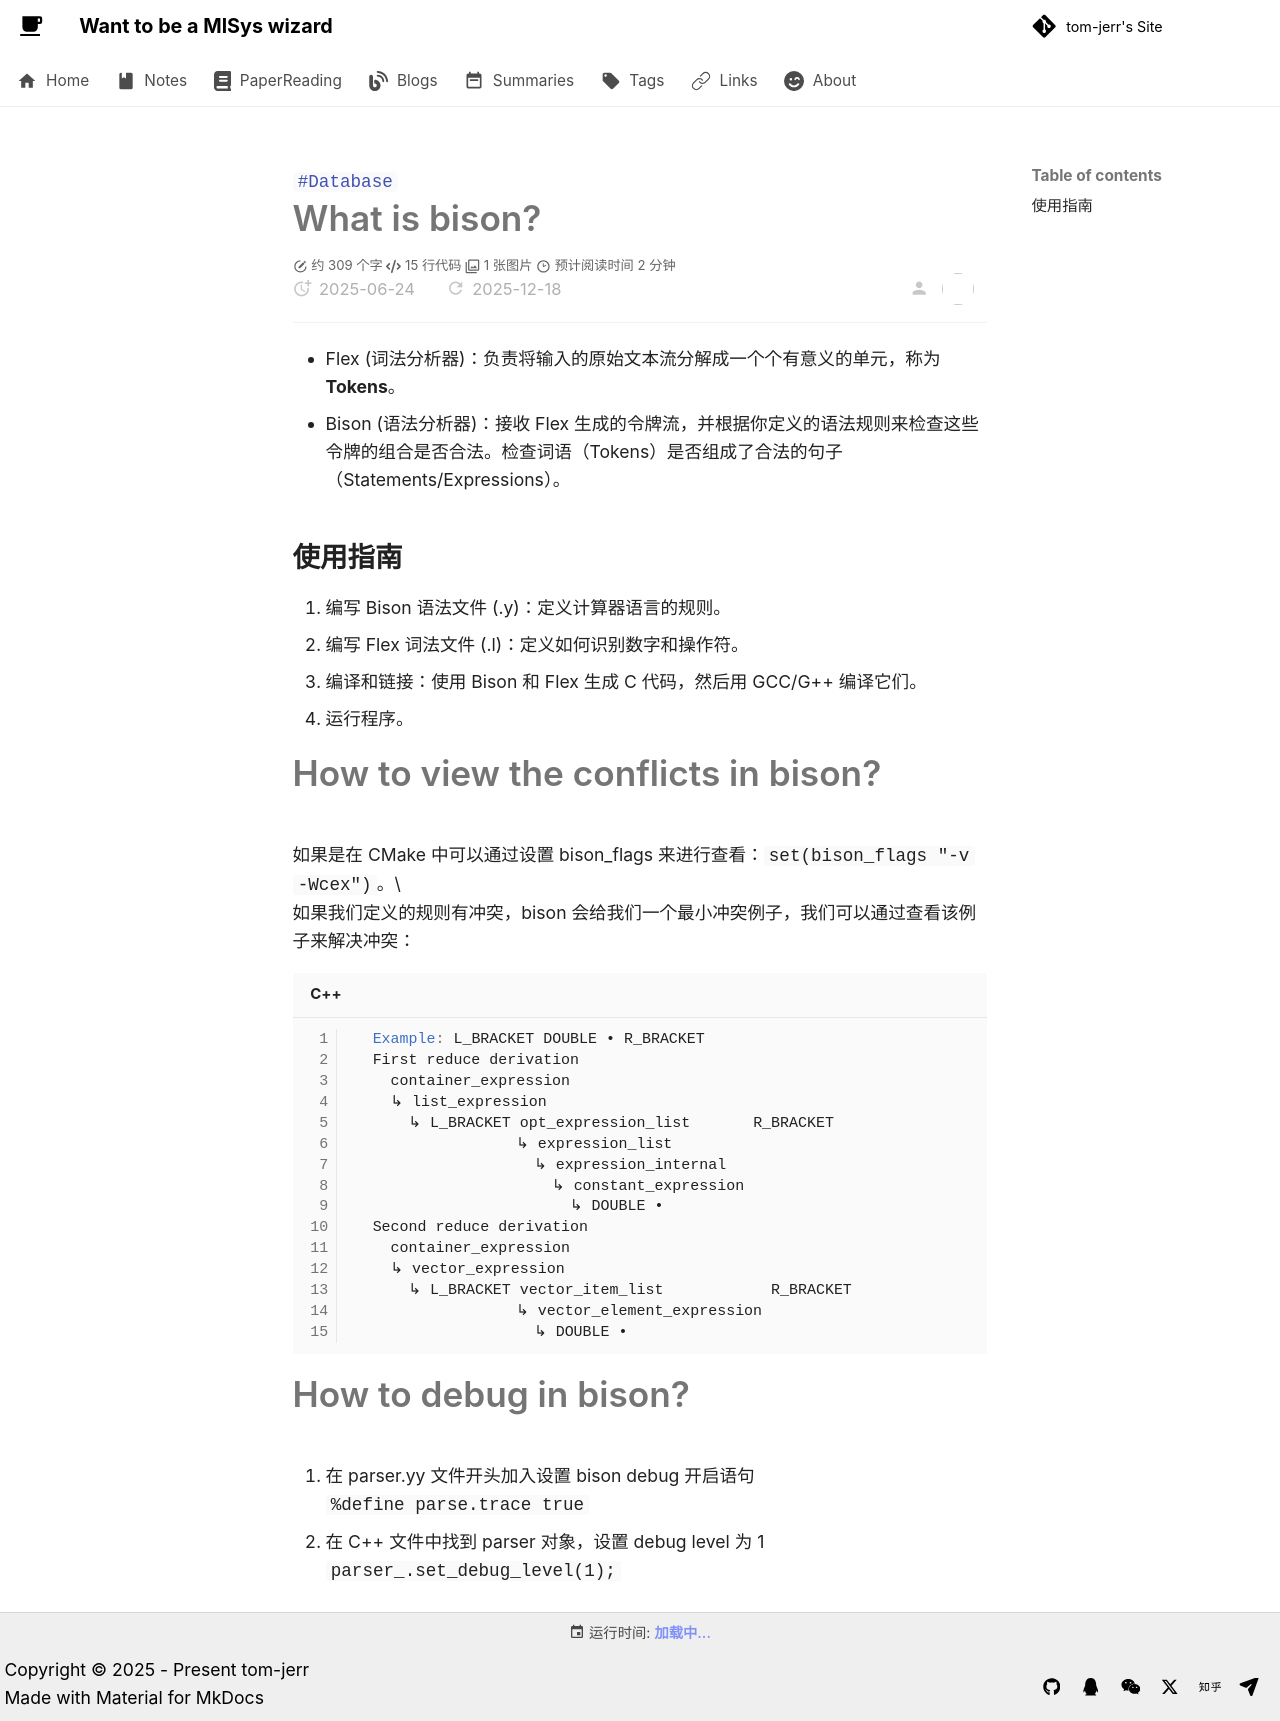

repository: tom-jerr/tom-jerr.github.io · page: blogs/posts/bision debug/index.html · generator: mkdocs

---

title: Bison Debug 指北
created: 2025-06-24
tags:

- Database
description: 本文介绍如何在使用 Bison 进行语法分析时进行冲突查看和调试，帮助开发者更好地理解和解决语法规则中的问题。

---

# What is bison?

- Flex (词法分析器)：负责将输入的原始文本流分解成一个个有意义的单元，称为**Tokens**。
- Bison (语法分析器)：接收 Flex 生成的令牌流，并根据你定义的语法规则来检查这些令牌的组合是否合法。检查词语（Tokens）是否组成了合法的句子（Statements/Expressions）。

## 使用指南

1. 编写 Bison 语法文件 (.y)：定义计算器语言的规则。
1. 编写 Flex 词法文件 (.l)：定义如何识别数字和操作符。
1. 编译和链接：使用 Bison 和 Flex 生成 C 代码，然后用 GCC/G++ 编译它们。
1. 运行程序。

# How to view the conflicts in bison?

如果是在 CMake 中可以通过设置 bison_flags 来进行查看：`set(bison_flags "-v -Wcex")`。\
如果我们定义的规则有冲突，bison 会给我们一个最小冲突例子，我们可以通过查看该例子来解决冲突：

```c++
  Example: L_BRACKET DOUBLE • R_BRACKET
  First reduce derivation
    container_expression
    ↳ list_expression
      ↳ L_BRACKET opt_expression_list       R_BRACKET
                  ↳ expression_list
                    ↳ expression_internal
                      ↳ constant_expression
                        ↳ DOUBLE •
  Second reduce derivation
    container_expression
    ↳ vector_expression
      ↳ L_BRACKET vector_item_list            R_BRACKET
                  ↳ vector_element_expression
                    ↳ DOUBLE •
```

# How to debug in bison?

1. 在 parser.yy 文件开头加入设置 bison debug 开启语句
   `%define parse.trace true`
1. 在 C++ 文件中找到 parser 对象，设置 debug level 为 1
   `parser_.set_debug_level(1);`
